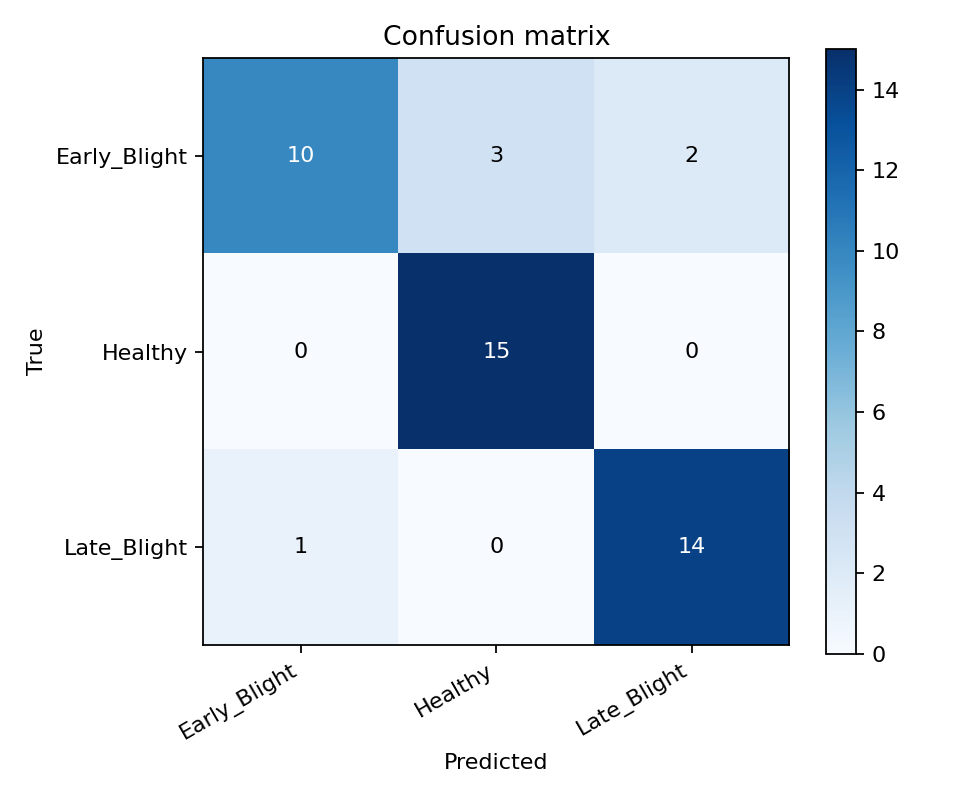

Values plotted in this chart, from the file beside it:
true/pred, Early_Blight, Healthy, Late_Blight
Early_Blight, 10, 3, 2
Healthy, 0, 15, 0
Late_Blight, 1, 0, 14
